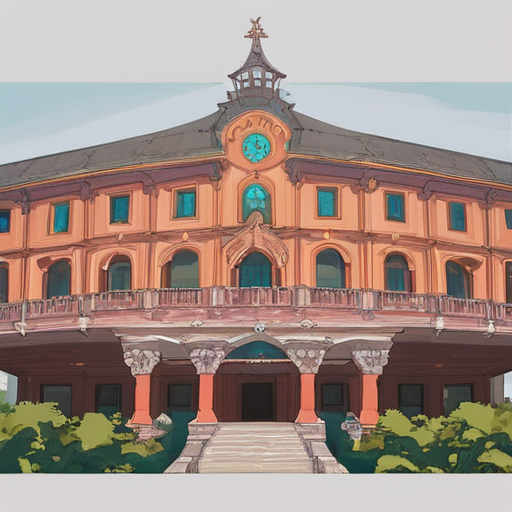
Generation parameters embedded in this image by AUTOMATIC1111 Stable Diffusion web UI or a fork of it (Forge, ...) (PNG 'parameters' text chunk):
building, architecture of a Archean Viaduct, Serious, smooth, fall background, [stylized by Sverre Fehn, (John Piper:0.7) :15], Peach and dark white details, {pink|red|black|blue|green|yellow|orange|purple|brown|white|grey|teal|navy|maroon|turquoise|lime|olive|cyan|magenta|ivory|silver|gold|beige|coral|peach|indigo|violet|charcoal|tan|aqua|lavender|mustard|burgundy} light, moody 
Negative prompt: <easynegative:1>
Steps: 40, Sampler: DPM++ 2M Karras, CFG scale: 7, Seed: 709965629, Size: 512x512, Model hash: 498d2165cf, Model: tPonynai3_v30, Version: 1.8.0-RC